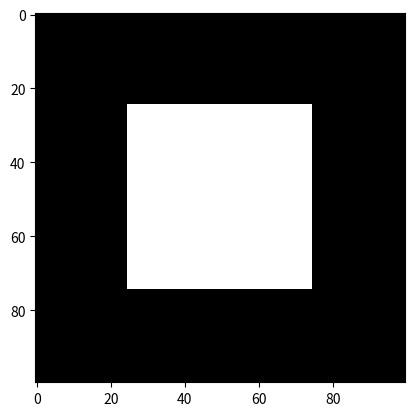

Source code (Python): (Note: this script raises an exception after producing the figure.)
import numpy as np
import matplotlib.pyplot as plt


def idxFromPosition(pos, ImShape):
    idx = pos[0]*ImShape[1] + pos[1]
    return idx

def posFromIdx(idx, ImShape):
    pos = np.zeros(2)    
    pos[0] = np.int(idx/ImShape[1]) 
    pos[1] = np.int(idx % ImShape[1])
    return pos



def regionGrowing(image, seed):
    points = np.zeros(image.shape[0]*image.shape[1])
    VisitedPoints = np.zeros(image.shape[0]*image.shape[1])
    outImage = np.zeros(image.shape)
    points[idxFromPosition(seed,image.shape)] = 1
    VisitedPoints[idxFromPosition(seed,image.shape)] = 1 
    outImage[seed[0],seed[1]] = 1
    threshold = 5
    while np.size(np.where(points == 1)):
        allPts = np.array(np.where(points == 1)).T
        p = posFromIdx(allPts[0],image.shape)
        points[allPts[0]] = 0
        try:
            neighbors = np.array([[p[0]-1,p[1]] ,
                                  [p[0]+1,p[1]] ,
                                  [p[0], p[1]-1],
                                  [p[0], p[1]+1]])
        except:
            continue
        for i in range(4):
            if not VisitedPoints[idxFromPosition(neighbors[i,:], image.shape)]:
                if np.abs(image[neighbors[i,0],neighbors[i,1]] - image[p[0],p[1]]) <= threshold:
                    outImage[neighbors[i,0],neighbors[i,1]] = 1
                    points[idxFromPosition(neighbors[i,:], image.shape)] = 1
                    VisitedPoints[idxFromPosition(neighbors[i,:], image.shape)] = 1
                
                
    return outImage
                


if __name__ == '__main__':
    image =np.zeros((100,100))
    image[25:75, 25:75] = 255
    plt.figure()
    plt.imshow(image)
    plt.set_cmap('gray')
    outIm = regionGrowing(image,np.array([50,50]))
    plt.figure()
    plt.imshow(outIm)    
    plt.show()